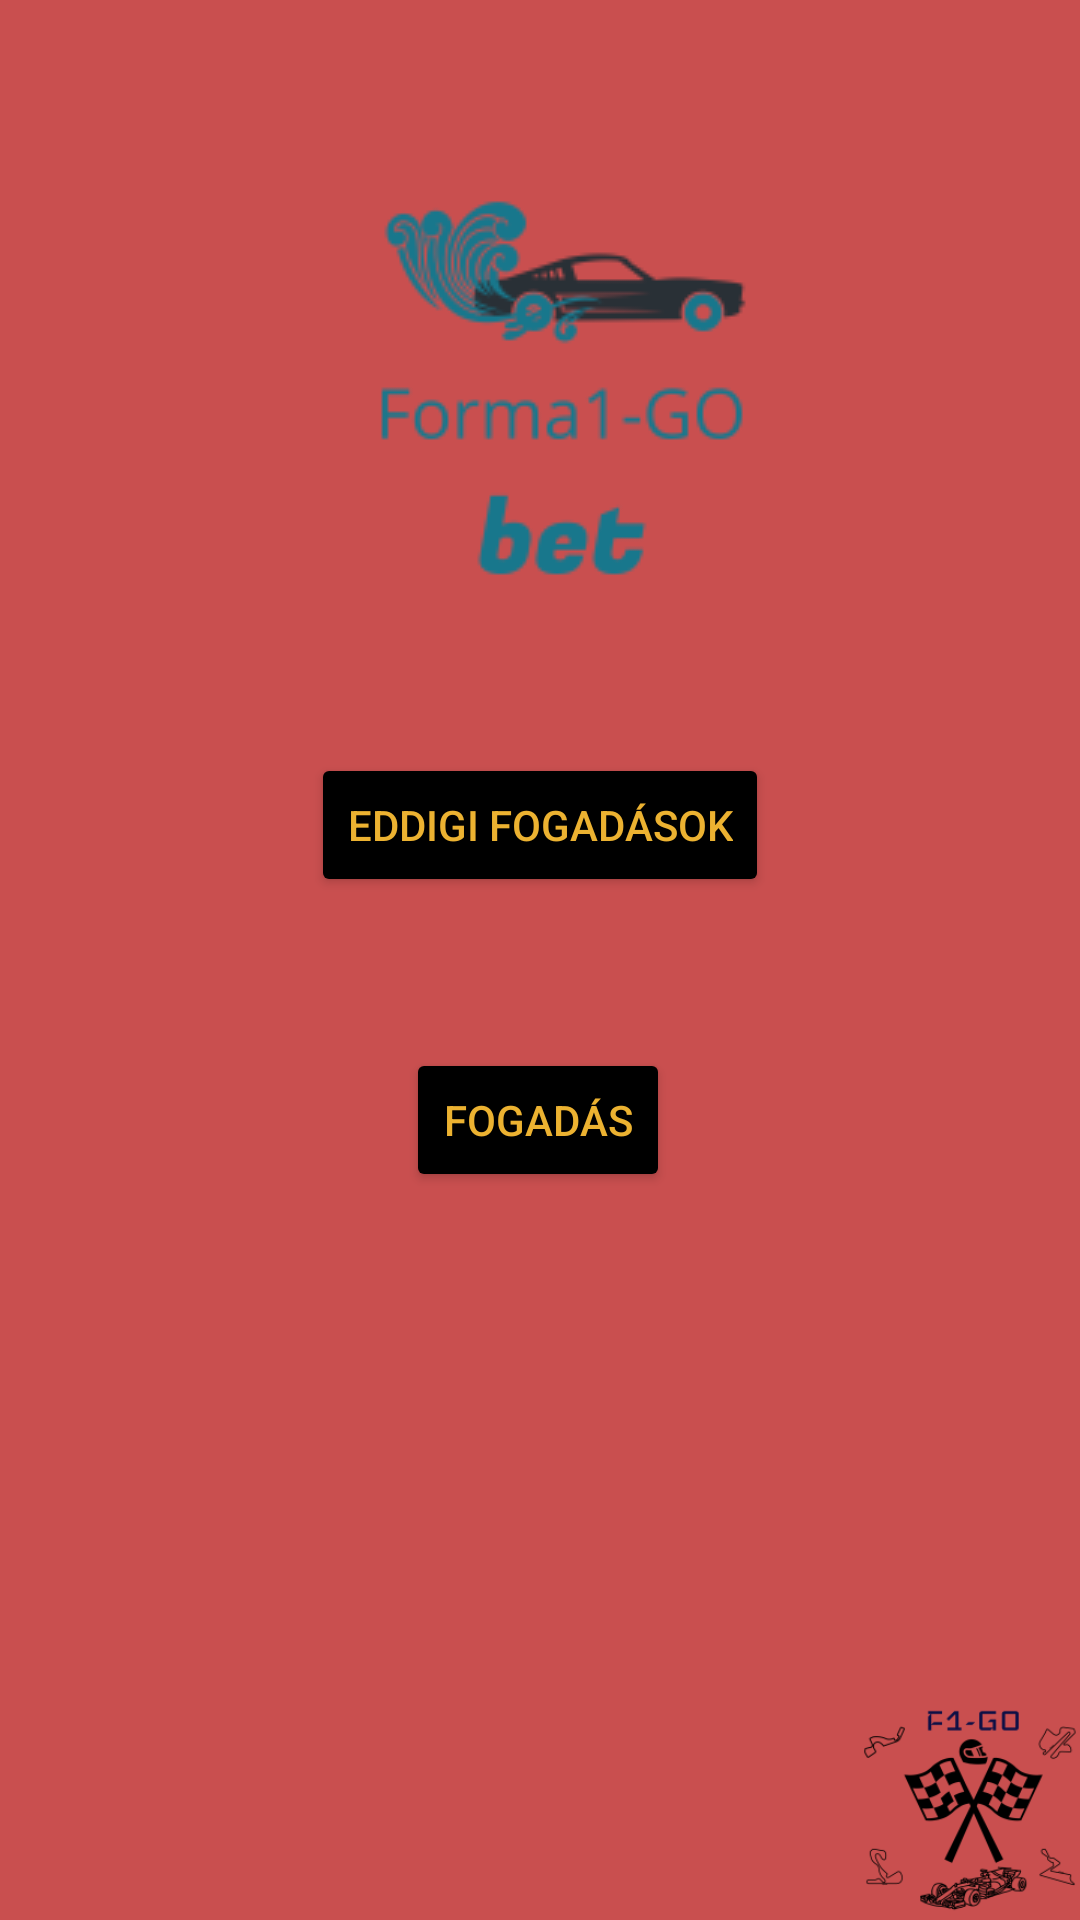

Here is an Android app screen rendered from its layout file. Give the layout XML and the strings, colors and styles it references.
<!-- AndroidManifest.xml: application theme Theme.Remekv2 -->
<!-- res/layout/activity_main.xml -->
<?xml version="1.0" encoding="utf-8"?>
<androidx.constraintlayout.widget.ConstraintLayout xmlns:android="http://schemas.android.com/apk/res/android"
    xmlns:app="http://schemas.android.com/apk/res-auto"
    xmlns:tools="http://schemas.android.com/tools"
    android:layout_width="match_parent"
    android:layout_height="match_parent"
    android:background="#C94F4F"
    tools:context=".MainActivity"
    tools:layout_editor_absoluteX="0dp"
    tools:layout_editor_absoluteY="-195dp">

    <Button
        android:id="@+id/buttonEddigFogadasok"
        android:layout_width="wrap_content"
        android:layout_height="wrap_content"
        android:text="Eddigi fogadások"
        android:textColor="#ECB231"
        android:backgroundTint="#000000"
        app:layout_constraintBottom_toBottomOf="parent"
        app:layout_constraintEnd_toEndOf="parent"
        app:layout_constraintStart_toStartOf="parent"
        app:layout_constraintTop_toTopOf="parent"
        app:layout_constraintVertical_bias="0.424"
        tools:ignore="MissingConstraints" />

    <Button
        android:id="@+id/buttonFogadas"
        android:layout_width="wrap_content"
        android:layout_height="wrap_content"
        android:text="Fogadás"
        android:textColor="#ECB231"
        android:backgroundTint="#000000"
        app:layout_constraintBottom_toBottomOf="parent"
        app:layout_constraintEnd_toEndOf="parent"
        app:layout_constraintHorizontal_bias="0.498"
        app:layout_constraintStart_toStartOf="parent"
        app:layout_constraintTop_toTopOf="parent"
        app:layout_constraintVertical_bias="0.59"
        tools:ignore="MissingConstraints" />

    <ImageView
        android:id="@+id/imageView5"
        android:layout_width="73dp"
        android:layout_height="73dp"
        app:layout_constraintBottom_toBottomOf="parent"
        app:layout_constraintEnd_toEndOf="parent"
        app:layout_constraintHorizontal_bias="1.0"
        app:layout_constraintStart_toStartOf="parent"
        app:layout_constraintTop_toTopOf="parent"
        app:layout_constraintVertical_bias="1.0"
        app:srcCompat="@drawable/f1_go_logo" />

    <ImageView
        android:id="@+id/imageView7"
        android:layout_width="wrap_content"
        android:layout_height="wrap_content"
        app:layout_constraintBottom_toBottomOf="parent"
        app:layout_constraintEnd_toEndOf="parent"
        app:layout_constraintHorizontal_bias="0.545"
        app:layout_constraintStart_toStartOf="parent"
        app:layout_constraintTop_toTopOf="parent"
        app:layout_constraintVertical_bias="0.105"
        app:srcCompat="@drawable/f1_go_bet" />
</androidx.constraintlayout.widget.ConstraintLayout>
<!-- resources referenced by this layout -->
<resources>
  <!-- drawable f1_go_bet: png bitmap (drawable-v24, 8228 bytes) -->
  <!-- drawable f1_go_logo: png bitmap (drawable-v24, 13612 bytes) -->
  <style name="Theme.Remekv2" parent="Theme.MaterialComponents.DayNight.DarkActionBar">
          
          <item name="colorPrimary">@color/purple_500</item>
          <item name="colorPrimaryVariant">@color/purple_700</item>
          <item name="colorOnPrimary">@color/white</item>
          
          <item name="colorSecondary">@color/teal_200</item>
          <item name="colorSecondaryVariant">@color/teal_700</item>
          <item name="colorOnSecondary">@color/black</item>
          
          <item name="android:statusBarColor" tools:targetApi="l">?attr/colorPrimaryVariant</item>
          
      </style>
  <!-- not gathered from this repository: default colours our renderer supplied (Android Studio template values) -->
  <color name="purple_500">#FF6200EE</color>
  <color name="purple_700">#FF3700B3</color>
  <color name="teal_200">#FF03DAC5</color>
  <color name="teal_700">#FF018786</color>
  <color name="black">#FF000000</color>
  <color name="white">#FFFFFFFF</color>
</resources>
